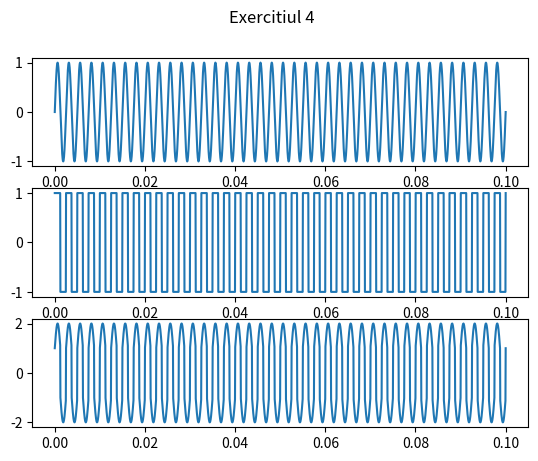

Reproduce this figure in Python.
#ex4
import numpy as np
import matplotlib.pyplot as plt

def x(t):
    freq = 400
    return np.sin(freq*2 * np.pi * t) 

def w(t): # luate din lab1
    freq = 400
    phase = 0
    signal = np.sign(np.sin(freq * 2 * np.pi * t + phase)) # prima valoare va fi 0 pt ca asa functioneaza sign..... dar mi-e prea lene sa folosesc np.where
    signal[0] = 1
    return signal

timp = np.linspace(0, 0.1, int(1/0.0005))
n = 3


fig, axs = plt.subplots(n)
fig.suptitle('Exercitiul 4')
axs[0].plot(timp, x(timp))
axs[1].plot(timp, w(timp))
axs[2].plot(timp, x(timp) + w(timp))

plt.show()
